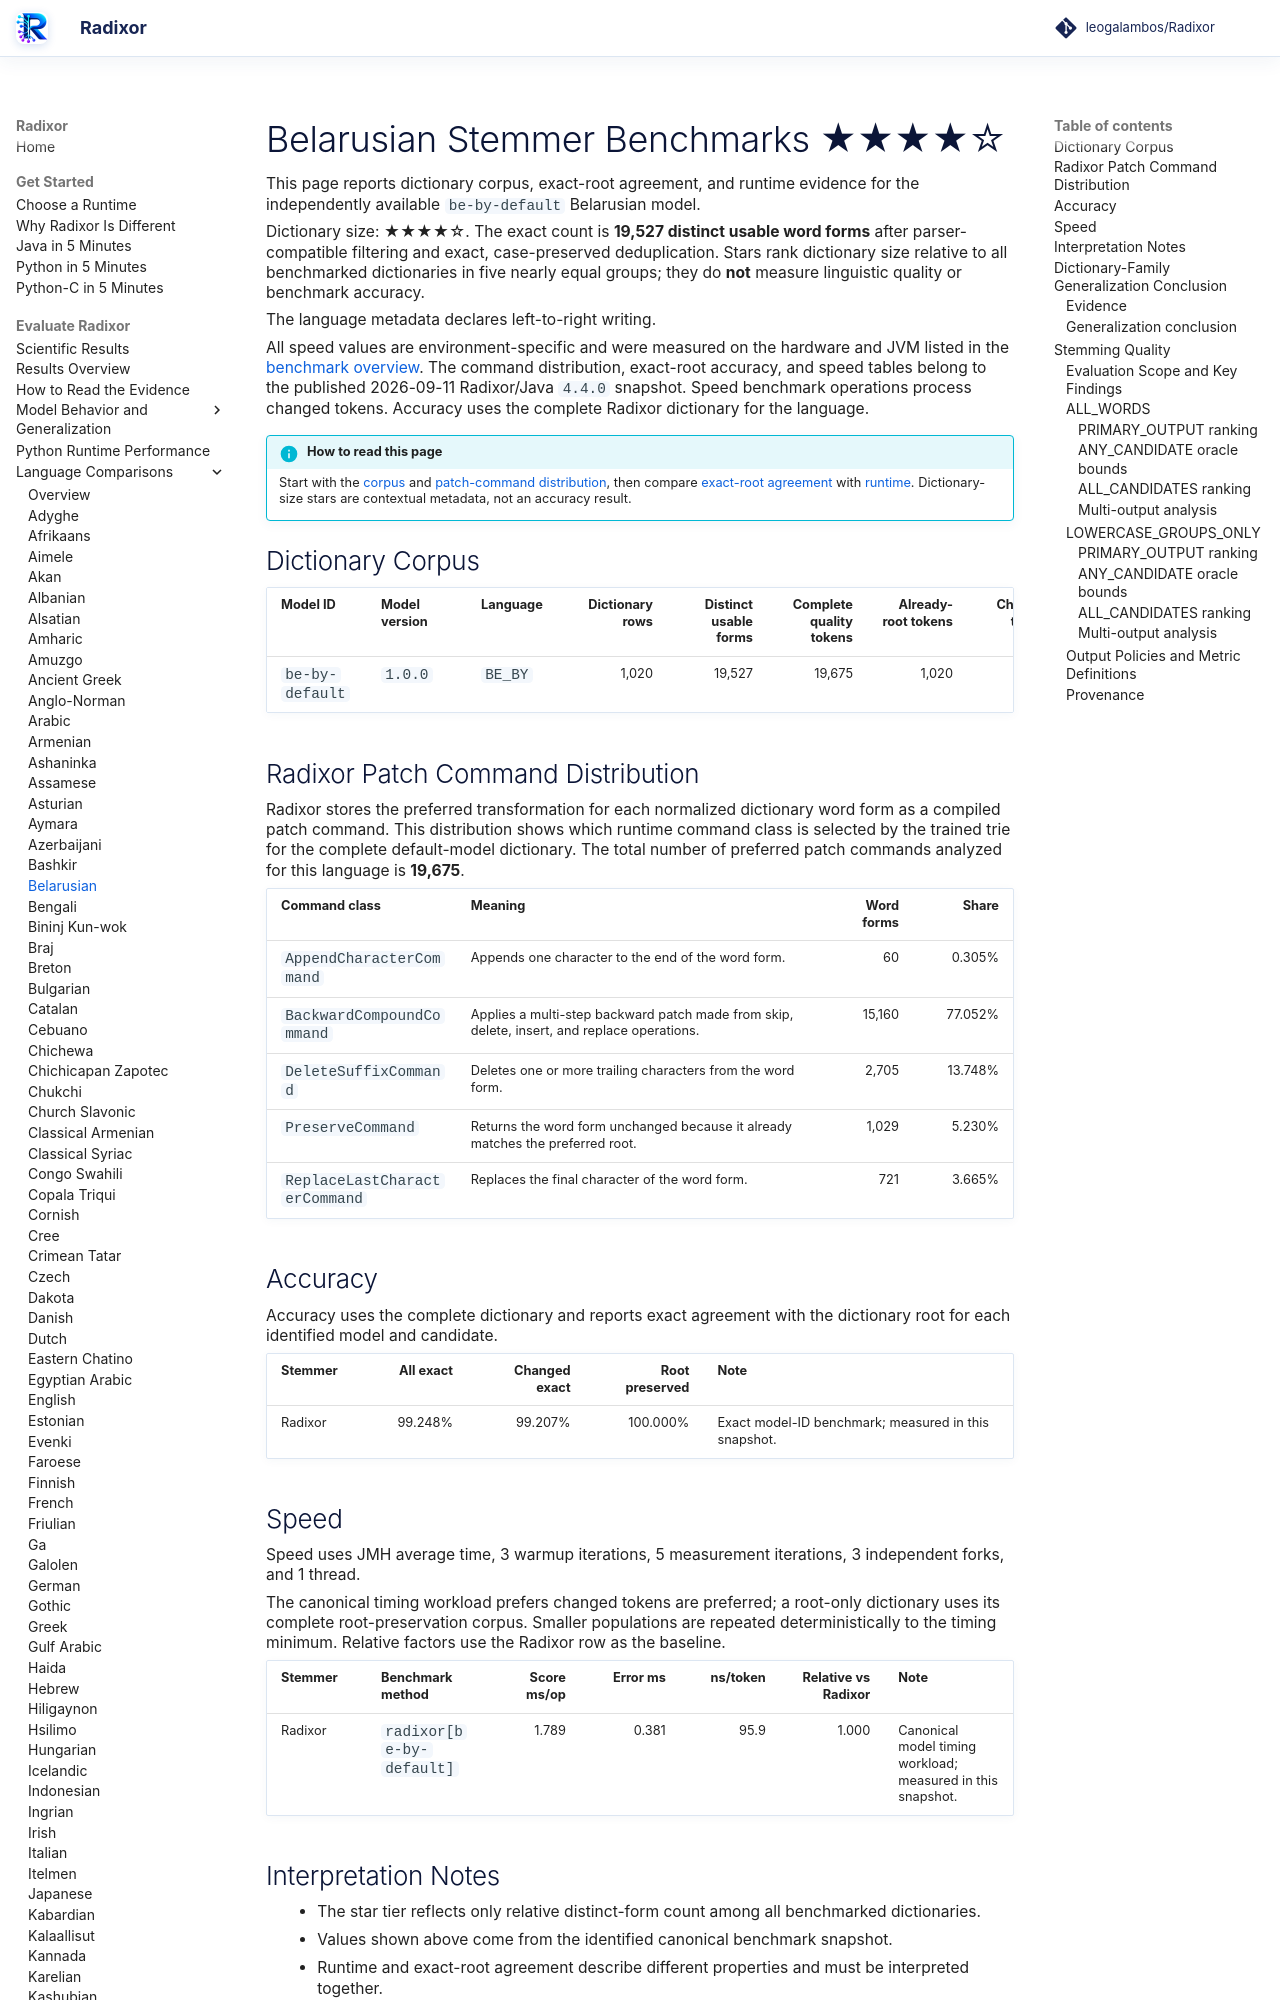

repository: leogalambos/Radixor · page: benchmarks/languages/be-by/index.html · generator: mkdocs

# Belarusian Stemmer Benchmarks <span class="dictionary-rating" role="img" aria-label="Relative dictionary size 4 of 5; 19,527 distinct usable word forms" title="Relative dictionary size 4 of 5; 19,527 distinct usable word forms">★★★★☆</span>

This page reports dictionary corpus, exact-root agreement, and runtime evidence for the independently available `be-by-default` Belarusian model.

<!-- DICTIONARY-SIZE-RATING:START -->
Dictionary size: <span class="dictionary-rating" role="img" aria-label="Relative dictionary size 4 of 5; 19,527 distinct usable word forms" title="Relative dictionary size 4 of 5; 19,527 distinct usable word forms">★★★★☆</span>. The exact count is **19,527 distinct usable word forms** after parser-compatible filtering and exact, case-preserved deduplication. Stars rank dictionary size relative to all benchmarked dictionaries in five nearly equal groups; they do **not** measure linguistic quality or benchmark accuracy.
<!-- DICTIONARY-SIZE-RATING:END -->

The language metadata declares left-to-right writing.

All speed values are environment-specific and were measured on the hardware and JVM listed in the [benchmark overview](../index.md). The command distribution, exact-root accuracy, and speed tables belong to the published 2026-09-11 Radixor/Java `4.4.0` snapshot. Speed benchmark operations process changed tokens. Accuracy uses the complete Radixor dictionary for the language.

<!-- BENCHMARK-EVIDENCE-MAP:START -->
!!! info "How to read this page"
    Start with the [corpus](#dictionary-corpus) and [patch-command distribution](#radixor-patch-command-distribution), then compare [exact-root agreement](#accuracy) with [runtime](#speed). Dictionary-size stars are contextual metadata, not an accuracy result.
<!-- BENCHMARK-EVIDENCE-MAP:END -->

## Dictionary Corpus

| Model ID | Model version | Language | Dictionary rows | Distinct usable forms | Complete quality tokens | Already-root tokens | Changed tokens | Timing workload | JMH timing tokens |
| --- | --- | --- | ---: | ---: | ---: | ---: | ---: | --- | ---: |
| `be-by-default` | `1.0.0` | `BE_BY` | 1,020 | 19,527 | 19,675 | 1,020 | 18,655 | changed tokens | 18,655 |

## Radixor Patch Command Distribution

Radixor stores the preferred transformation for each normalized dictionary word form as a compiled patch command. This distribution shows which runtime command class is selected by the trained trie for the complete default-model dictionary. The total number of preferred patch commands analyzed for this language is **19,675**.

| Command class | Meaning | Word forms | Share |
| --- | --- | ---: | ---: |
| `AppendCharacterCommand` | Appends one character to the end of the word form. | 60 | 0.305% |
| `BackwardCompoundCommand` | Applies a multi-step backward patch made from skip, delete, insert, and replace operations. | 15,160 | 77.052% |
| `DeleteSuffixCommand` | Deletes one or more trailing characters from the word form. | 2,705 | 13.748% |
| `PreserveCommand` | Returns the word form unchanged because it already matches the preferred root. | 1,029 | 5.230% |
| `ReplaceLastCharacterCommand` | Replaces the final character of the word form. | 721 | 3.665% |

## Accuracy

Accuracy uses the complete dictionary and reports exact agreement with the dictionary root for each identified model and candidate.

| Stemmer | All exact | Changed exact | Root preserved | Note |
| --- | ---: | ---: | ---: | --- |
| Radixor | 99.248% | 99.207% | 100.000% | Exact model-ID benchmark; measured in this snapshot. |

## Speed

Speed uses JMH average time, 3 warmup iterations, 5 measurement iterations, 3 independent forks, and 1 thread.

The canonical timing workload prefers changed tokens are preferred; a root-only dictionary uses its complete root-preservation corpus. Smaller populations are repeated deterministically to the timing minimum. Relative factors use the Radixor row as the baseline.

| Stemmer | Benchmark method | Score ms/op | Error ms | ns/token | Relative vs Radixor | Note |
| --- | --- | ---: | ---: | ---: | ---: | --- |
| Radixor | `radixor[be-by-default]` | 1.789 | 0.381 | 95.9 | 1.000 | Canonical model timing workload; measured in this snapshot. |

## Interpretation Notes

- The star tier reflects only relative distinct-form count among all benchmarked dictionaries.
- Values shown above come from the identified canonical benchmark snapshot.
- Runtime and exact-root agreement describe different properties and must be interpreted together.

<!-- DICTIONARY-GENERALIZATION:START -->

## Dictionary-Family Generalization Conclusion

This is the language-specific conclusion from the independent `radixor-generalization-v1` baseline
experiment. It is intentionally separate from the wider edit-cost protocol below; values from
the two frozen snapshots are not substituted for one another.
